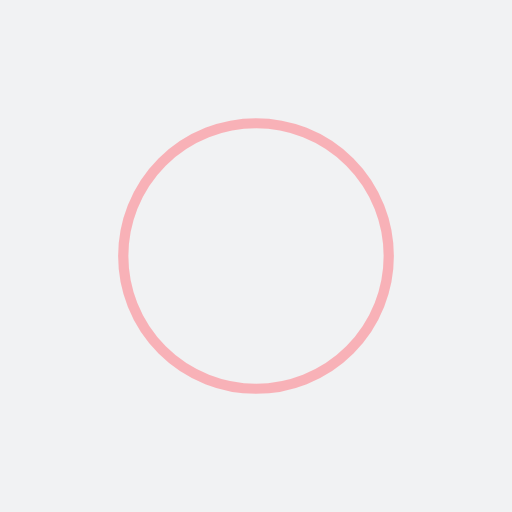
t = 0.00 s
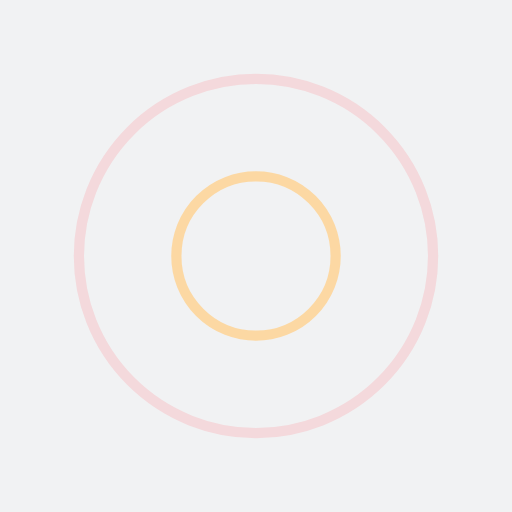
t = 0.25 s
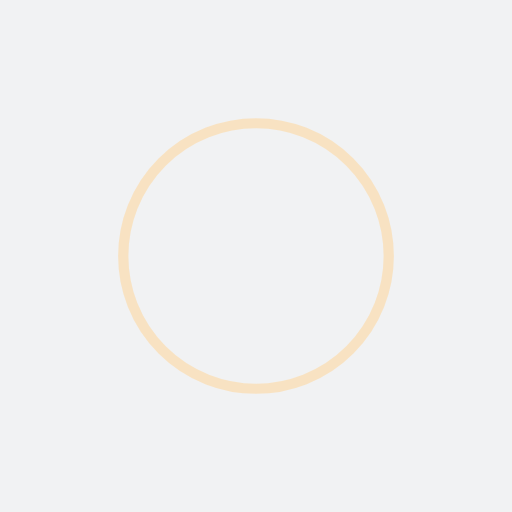
t = 0.50 s
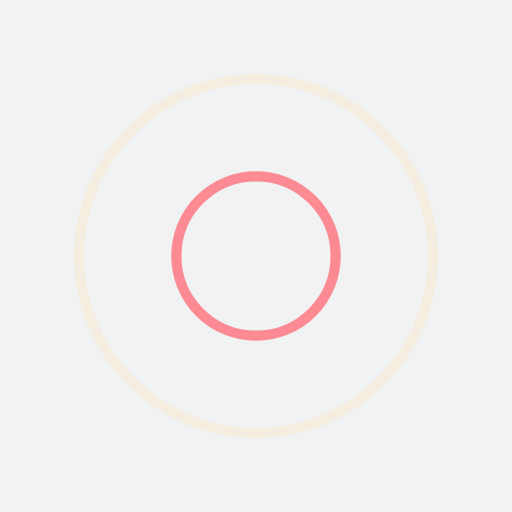
t = 0.75 s

The animated SVG that drew these frames (rendered in a browser with its animation timeline set to each time). Animation: 4 SMIL elements (animate=4); one cycle of 1.00 s, repeats indefinitely.

<?xml version="1.0" encoding="utf-8"?>
<svg xmlns="http://www.w3.org/2000/svg" xmlns:xlink="http://www.w3.org/1999/xlink" style="margin: auto; background: rgb(241, 242, 243); display: block; shape-rendering: auto;" width="200px" height="200px" viewBox="0 0 100 100" preserveAspectRatio="xMidYMid">
<circle cx="50" cy="50" r="0" fill="none" stroke="#ff727d" stroke-width="2">
  <animate attributeName="r" repeatCount="indefinite" dur="1s" values="0;40" keyTimes="0;1" keySplines="0 0.2 0.8 1" calcMode="spline" begin="-0.5s"></animate>
  <animate attributeName="opacity" repeatCount="indefinite" dur="1s" values="1;0" keyTimes="0;1" keySplines="0.2 0 0.8 1" calcMode="spline" begin="-0.5s"></animate>
</circle>
<circle cx="50" cy="50" r="0" fill="none" stroke="#ffd391" stroke-width="2">
  <animate attributeName="r" repeatCount="indefinite" dur="1s" values="0;40" keyTimes="0;1" keySplines="0 0.2 0.8 1" calcMode="spline"></animate>
  <animate attributeName="opacity" repeatCount="indefinite" dur="1s" values="1;0" keyTimes="0;1" keySplines="0.2 0 0.8 1" calcMode="spline"></animate>
</circle>
<!-- [ldio] generated by https://loading.io/ --></svg>
